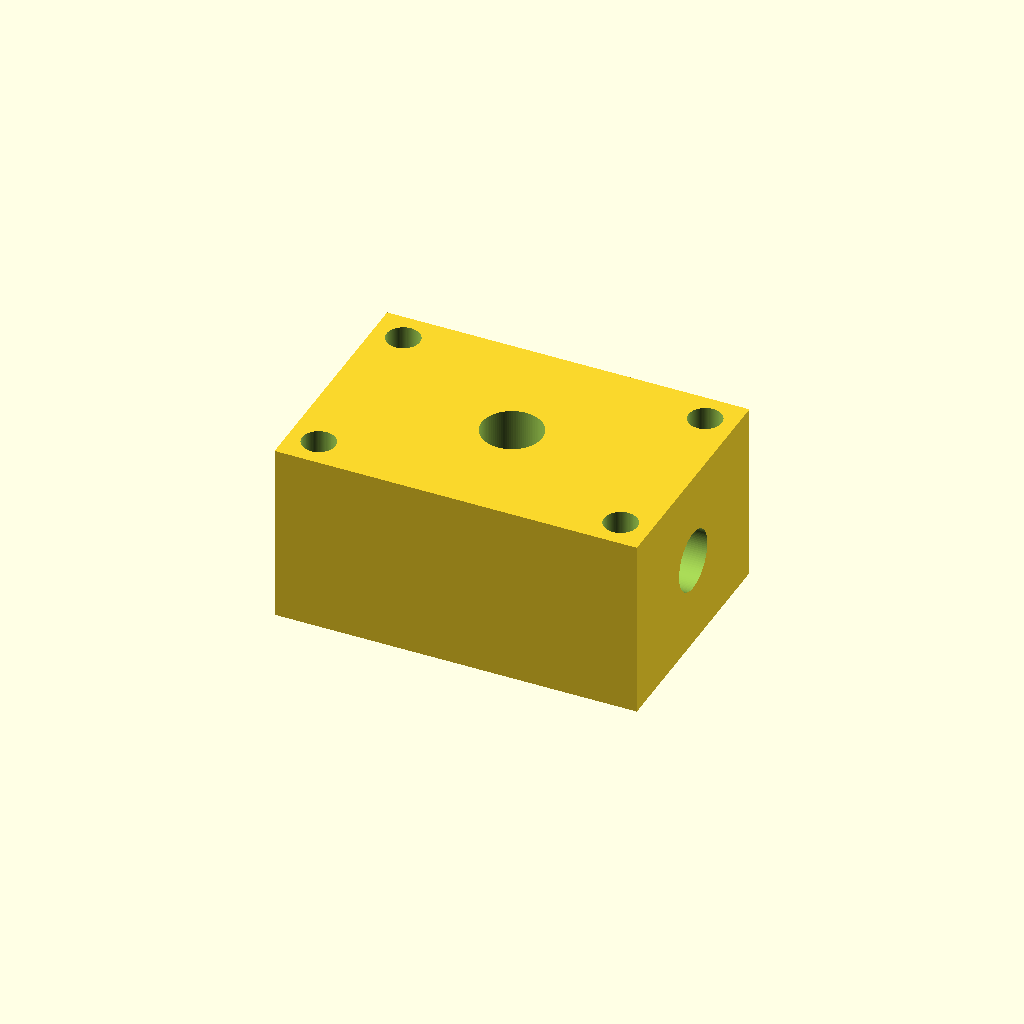
Cell 1: rendered with the file's own defaults.
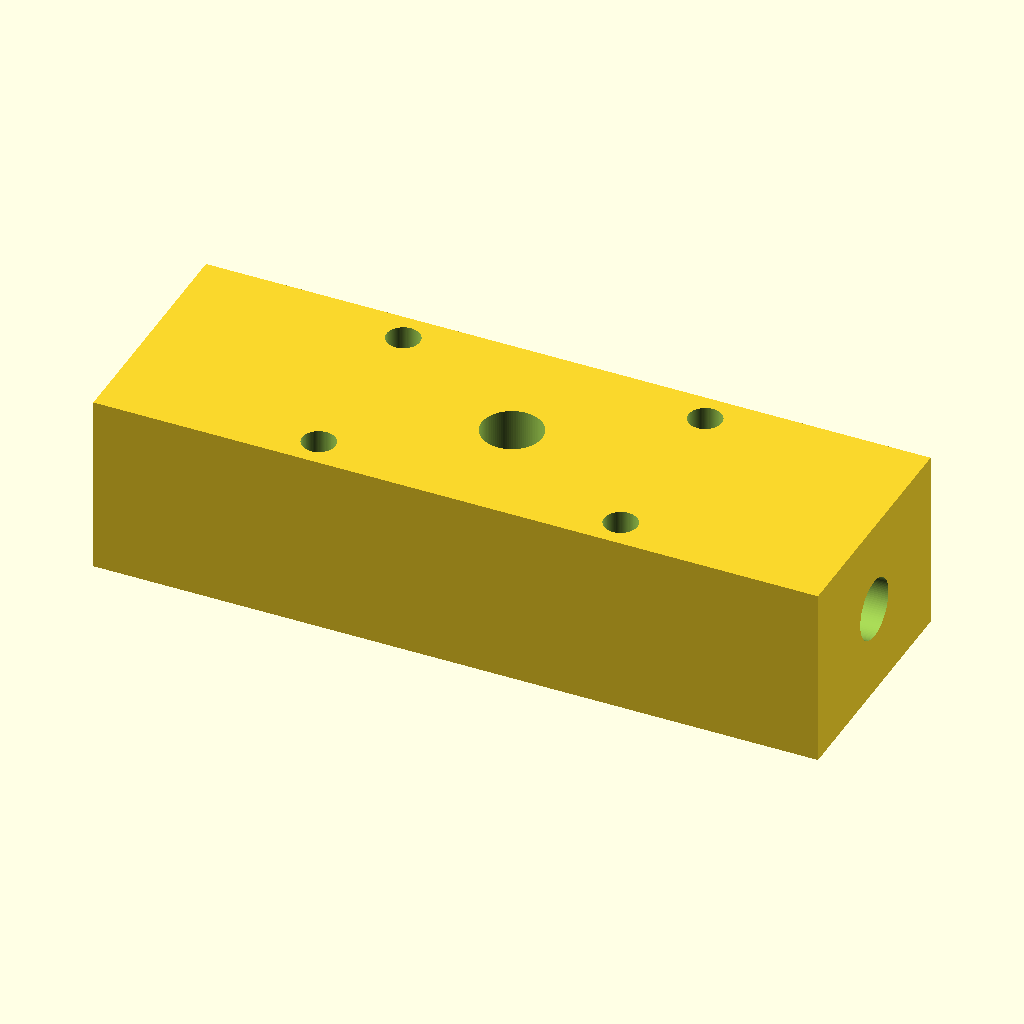
Cell 2: the same model with block_length = 120.
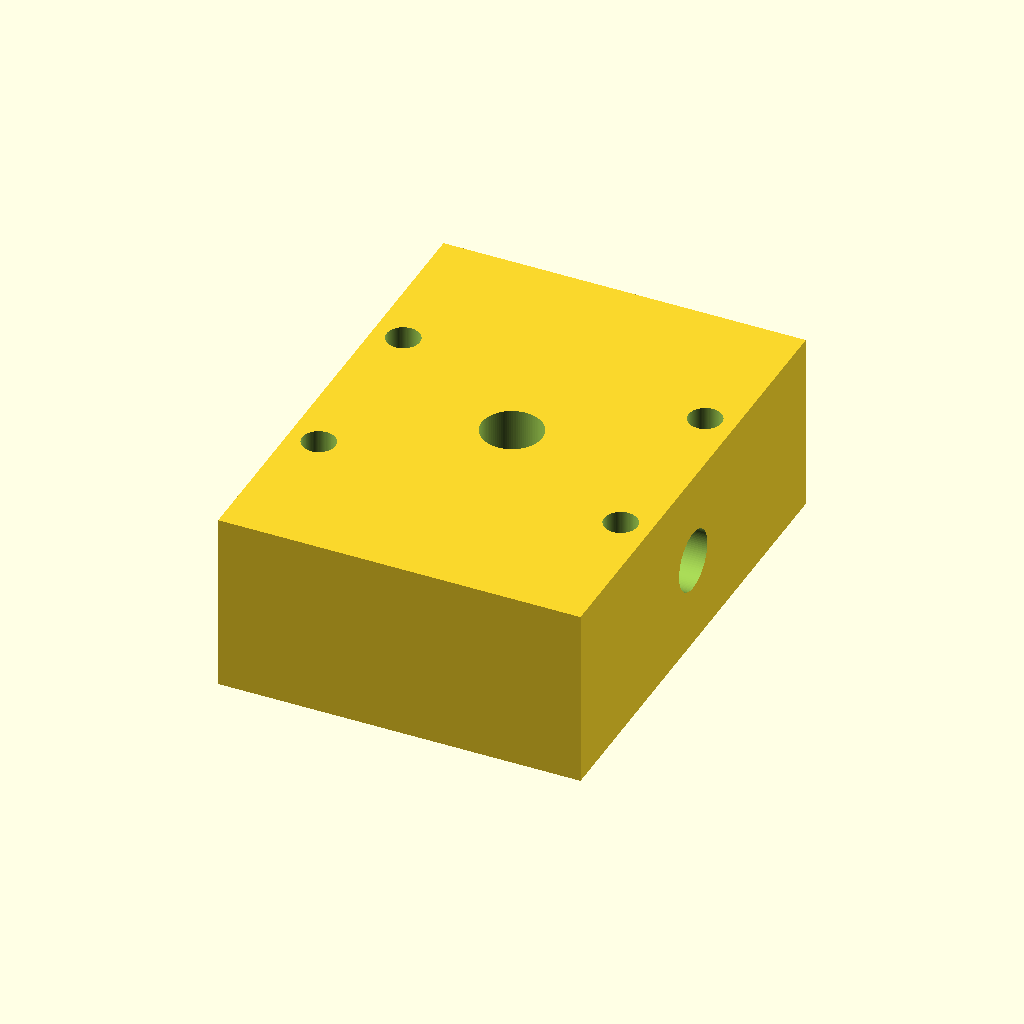
Cell 3: the same model with block_width = 80.
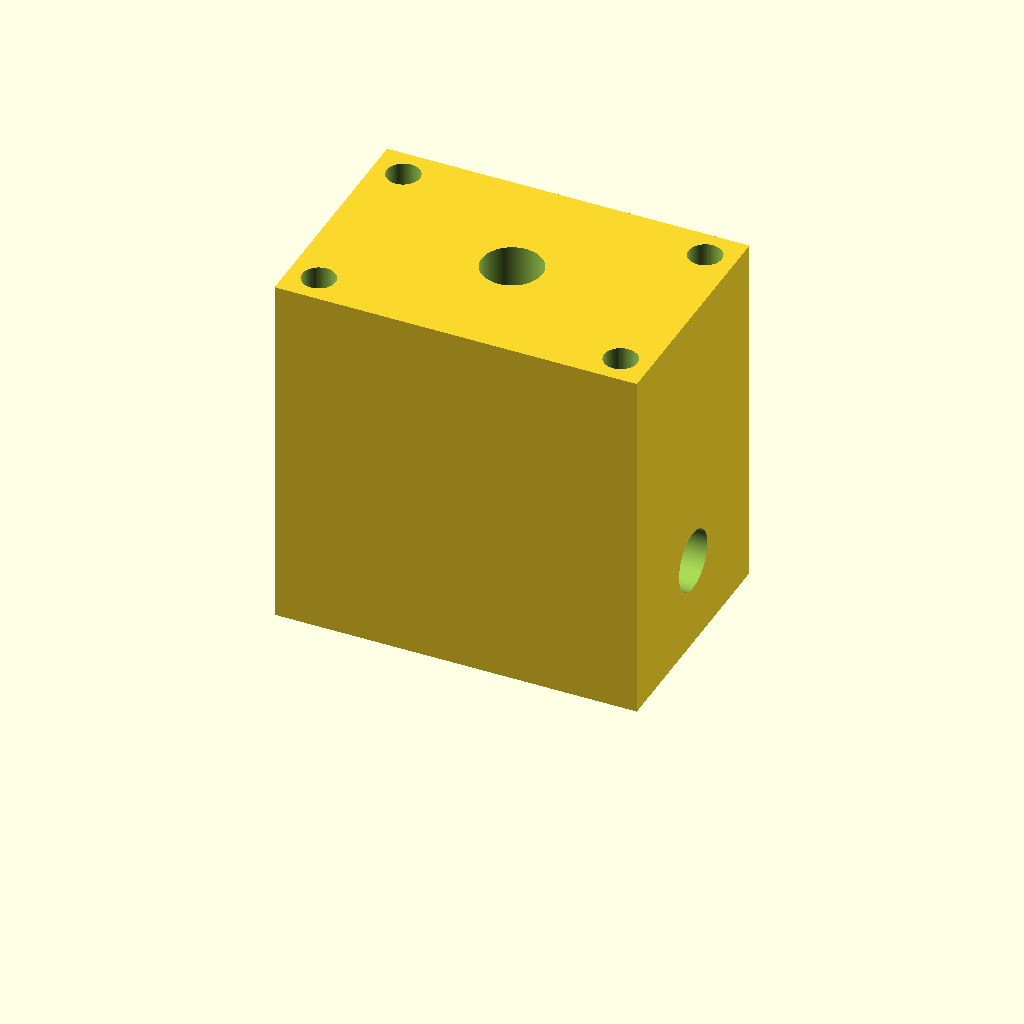
Cell 4: the same model with block_height = 60.
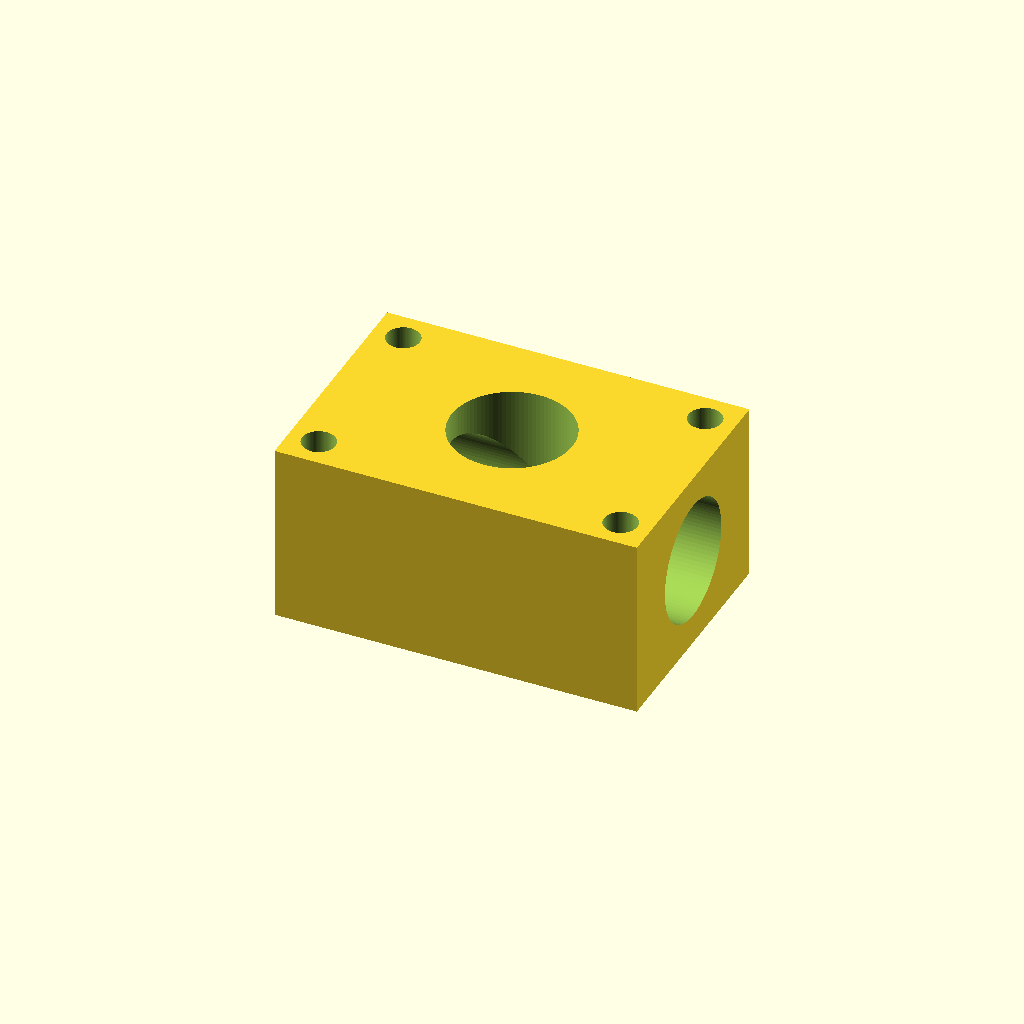
Cell 5: the same model with channel_diameter = 20.
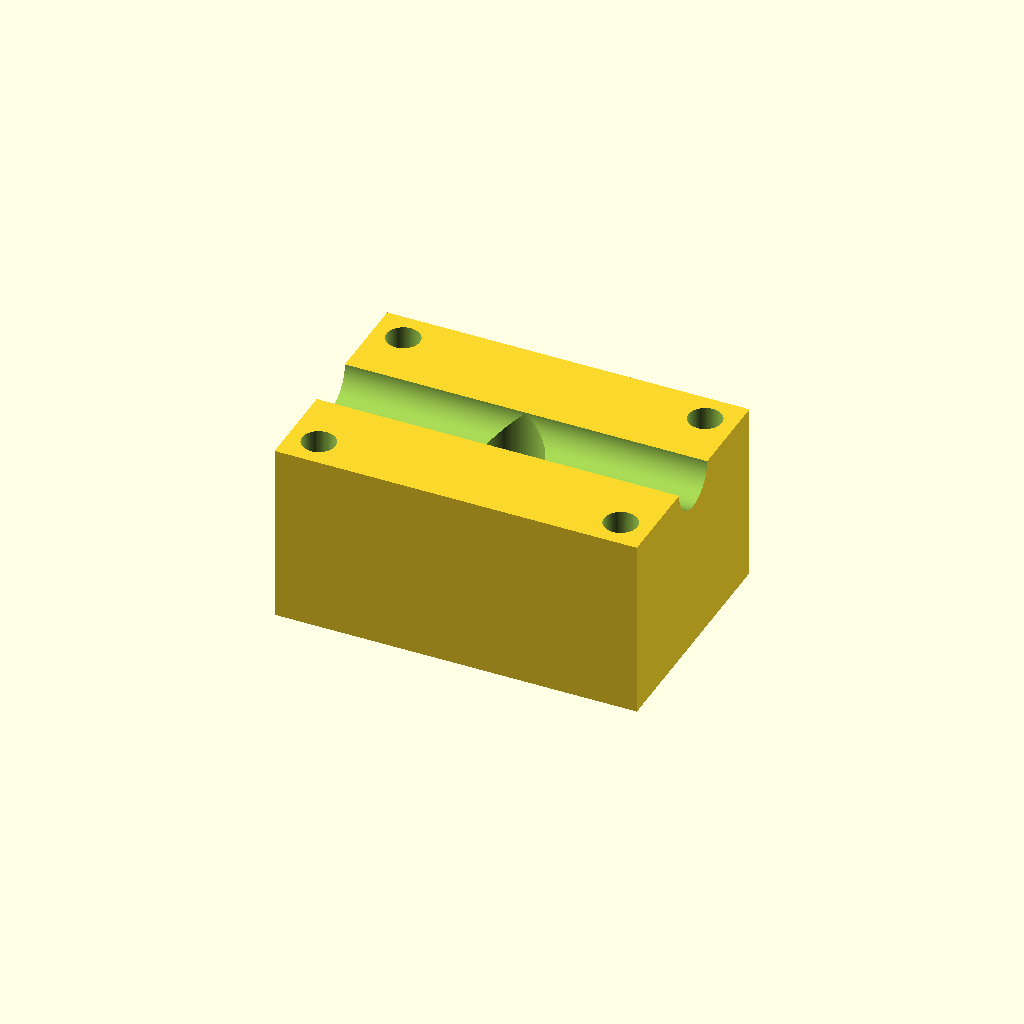
Cell 6: run_z = 30 (everything else at default).
All cells are drawn from one camera (rotation 55°, 0°, 25°, orthographic, colour scheme Cornfield), so only the parameter changes between them.
OpenSCAD source file prompts/v0.2/reference/t3-002.scad:
// t3-002 fluid manifold block
$fn = 96;
block_length = 60;
block_width = 40;
block_height = 30;
channel_diameter = 10;
run_z = 15;
branch_depth = 20;
mount_diameter = 5.5;
mount_x = 25;
mount_y = 15;

difference() {
    translate([-block_length / 2, -block_width / 2, 0])
        cube([block_length, block_width, block_height]);
    translate([-block_length / 2 - 1, 0, run_z]) rotate([0, 90, 0])
        cylinder(d = channel_diameter, h = block_length + 2);
    translate([0, 0, block_height - branch_depth])
        cylinder(d = channel_diameter, h = branch_depth + 1);
    for (sx = [-1, 1], sy = [-1, 1])
        translate([sx * mount_x, sy * mount_y, -1])
            cylinder(d = mount_diameter, h = block_height + 2);
}
Parameter table extracted from the source (name, type, default, range or options):
block_length: number, default 60
block_width: number, default 40
block_height: number, default 30
channel_diameter: number, default 10
run_z: number, default 15
branch_depth: number, default 20
mount_diameter: number, default 5.5
mount_x: number, default 25
mount_y: number, default 15
